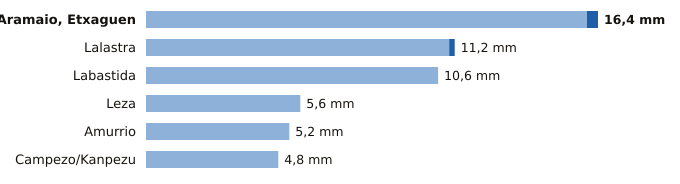

Source data for this figure (header and first rows):
estacion, provincia, indicativo, mm_6_dias_anteriores, mm_hoy, mm_7_dias, horas_de_hoy
Aramaio, Etxaguen, Álava, 1044X, 16.0, 0.4, 16.4, 10
Lalastra, Álava, 9060X, 11.0, 0.2, 11.2, 10
Labastida, Álava, 9122I, 10.6, 0.0, 10.6, 10
Leza, Álava, 9145X, 5.6, 0.0, 5.6, 10
Amurrio, Álava, 1060X, 5.2, 0.0, 5.2, 10
Campezo/Kanpezu, Álava, 9178X, 4.8, 0.0, 4.8, 10
